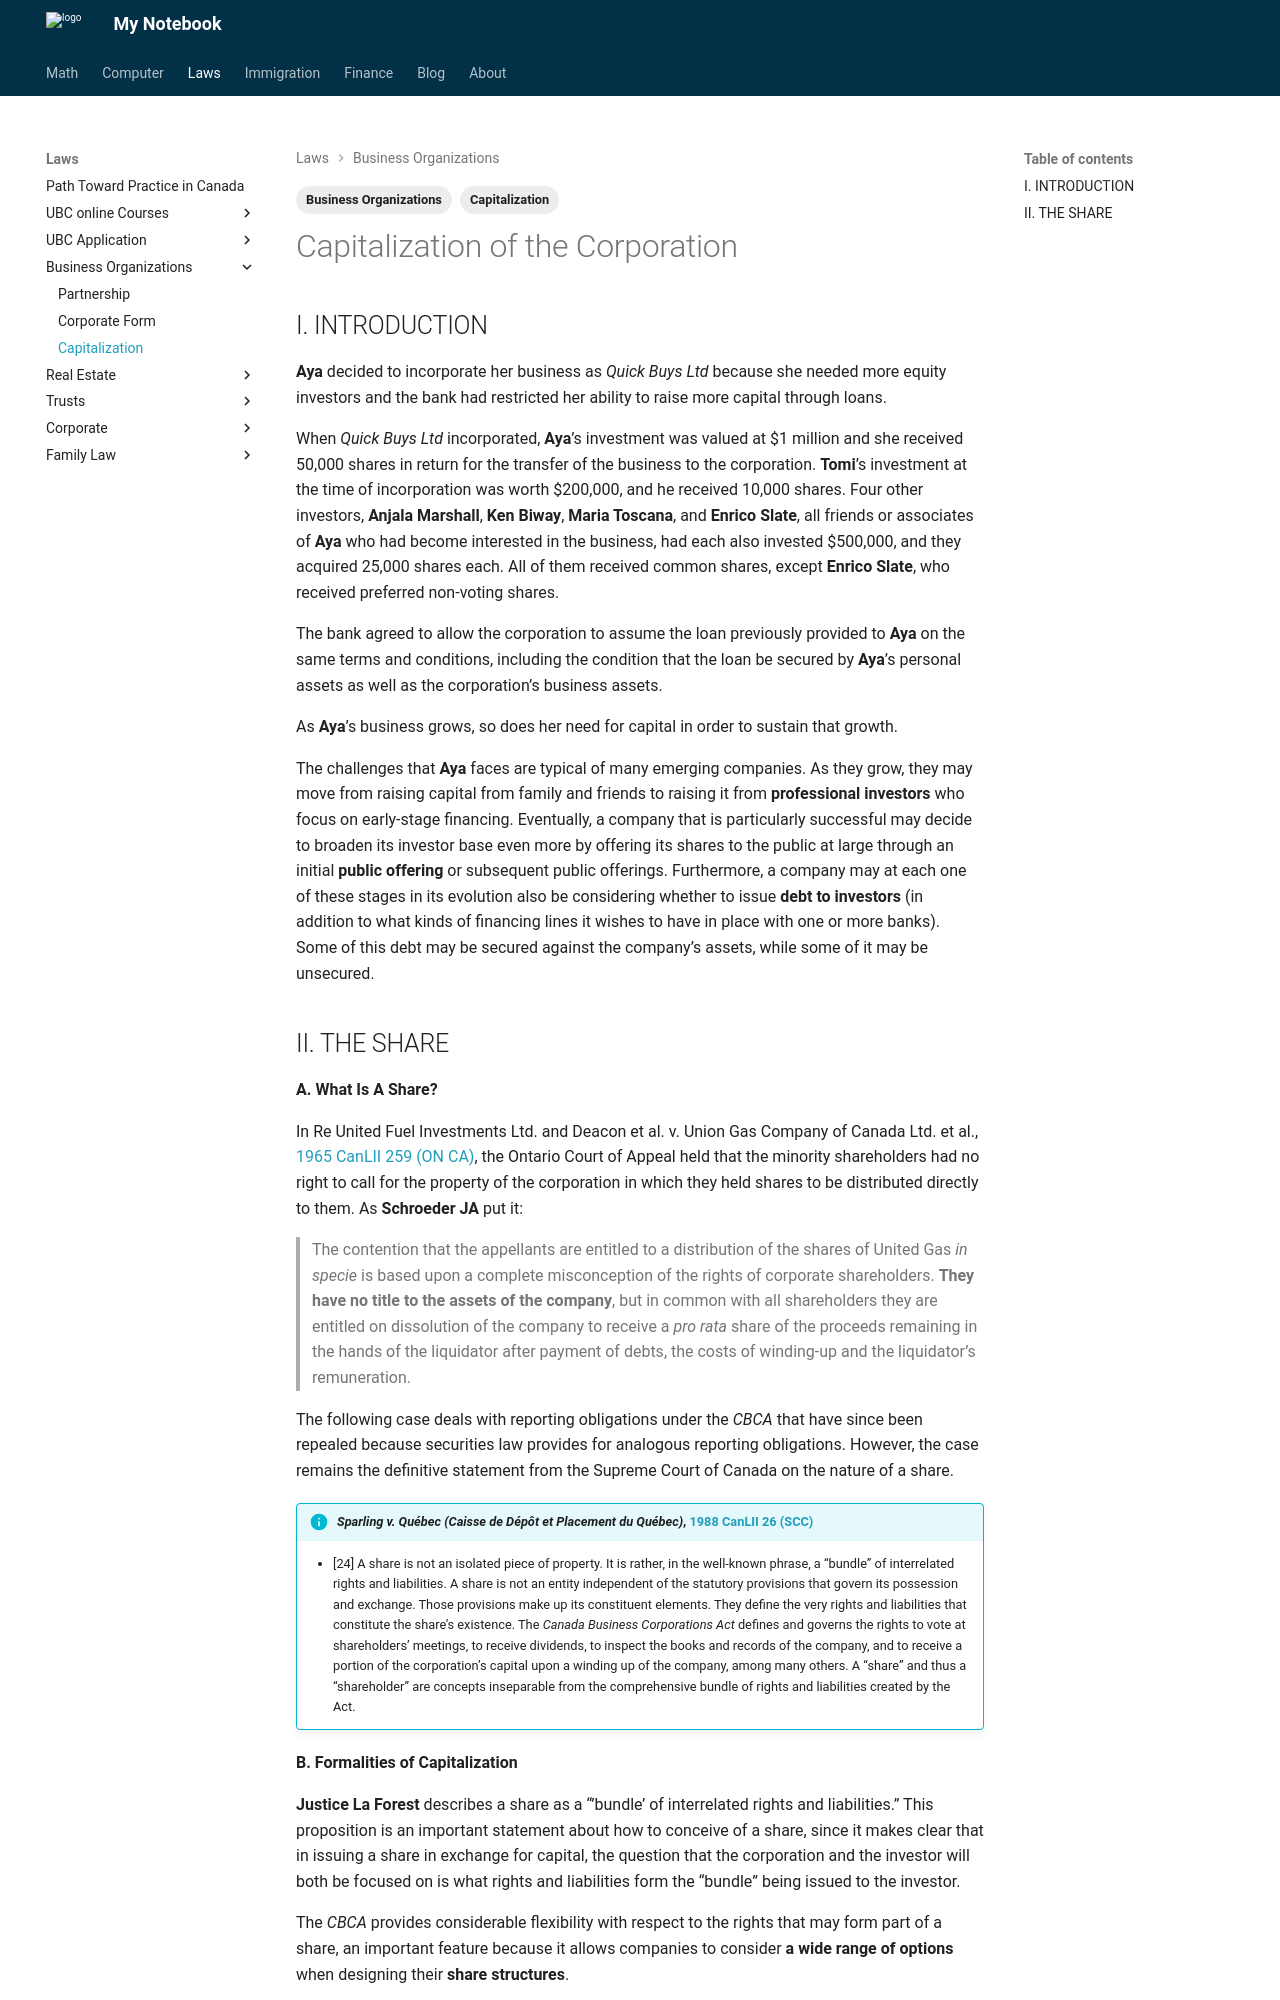

repository: Larry-Cui/notebook · page: laws/businessOrganizations/capitalization/index.html · generator: mkdocs

---
layout: post
title: Capitalization of the Corporation
date: 2026-07-01
draft: false
categories:
  - Law
tags:
  - Business Organizations
  - Capitalization
---

# Capitalization of the Corporation

## I. INTRODUCTION

**Aya** decided to incorporate her business as *Quick Buys Ltd* because she needed more equity investors and the bank had restricted her ability to raise more capital through loans. 

When *Quick Buys Ltd* incorporated, **Aya**’s investment was valued at $1 million and she received 50,000 shares in return for the transfer of the business to the corporation. **Tomi**’s investment at the time of incorporation was worth $200,000, and he received 10,000 shares. Four other investors, **Anjala Marshall**, **Ken Biway**, **Maria Toscana**, and **Enrico Slate**, all friends or associates of **Aya** who had become interested in the business, had each also invested $500,000, and they acquired 25,000 shares each. All of them received common shares, except **Enrico Slate**, who received preferred non-voting shares. 

The bank agreed to allow the corporation to assume the loan previously provided to **Aya** on the same terms and conditions, including the condition that the loan be secured by **Aya**’s personal assets as well as the corporation’s business assets.

As **Aya**’s business grows, so does her need for capital in order to sustain that growth.

The challenges that **Aya** faces are typical of many emerging companies. As they grow, they may move from raising capital from family and friends to raising it from **professional investors** who focus on early-stage financing. Eventually, a company that is particularly successful may decide to broaden its investor base even more by offering its shares to the public at large through an initial **public offering** or subsequent public offerings. Furthermore, a company may at each one of these stages in its evolution also be considering whether to issue **debt to investors** (in addition to what kinds of financing lines it wishes to have in place with one or more banks). Some of this debt may be secured against the company’s assets, while some of it may be unsecured.
